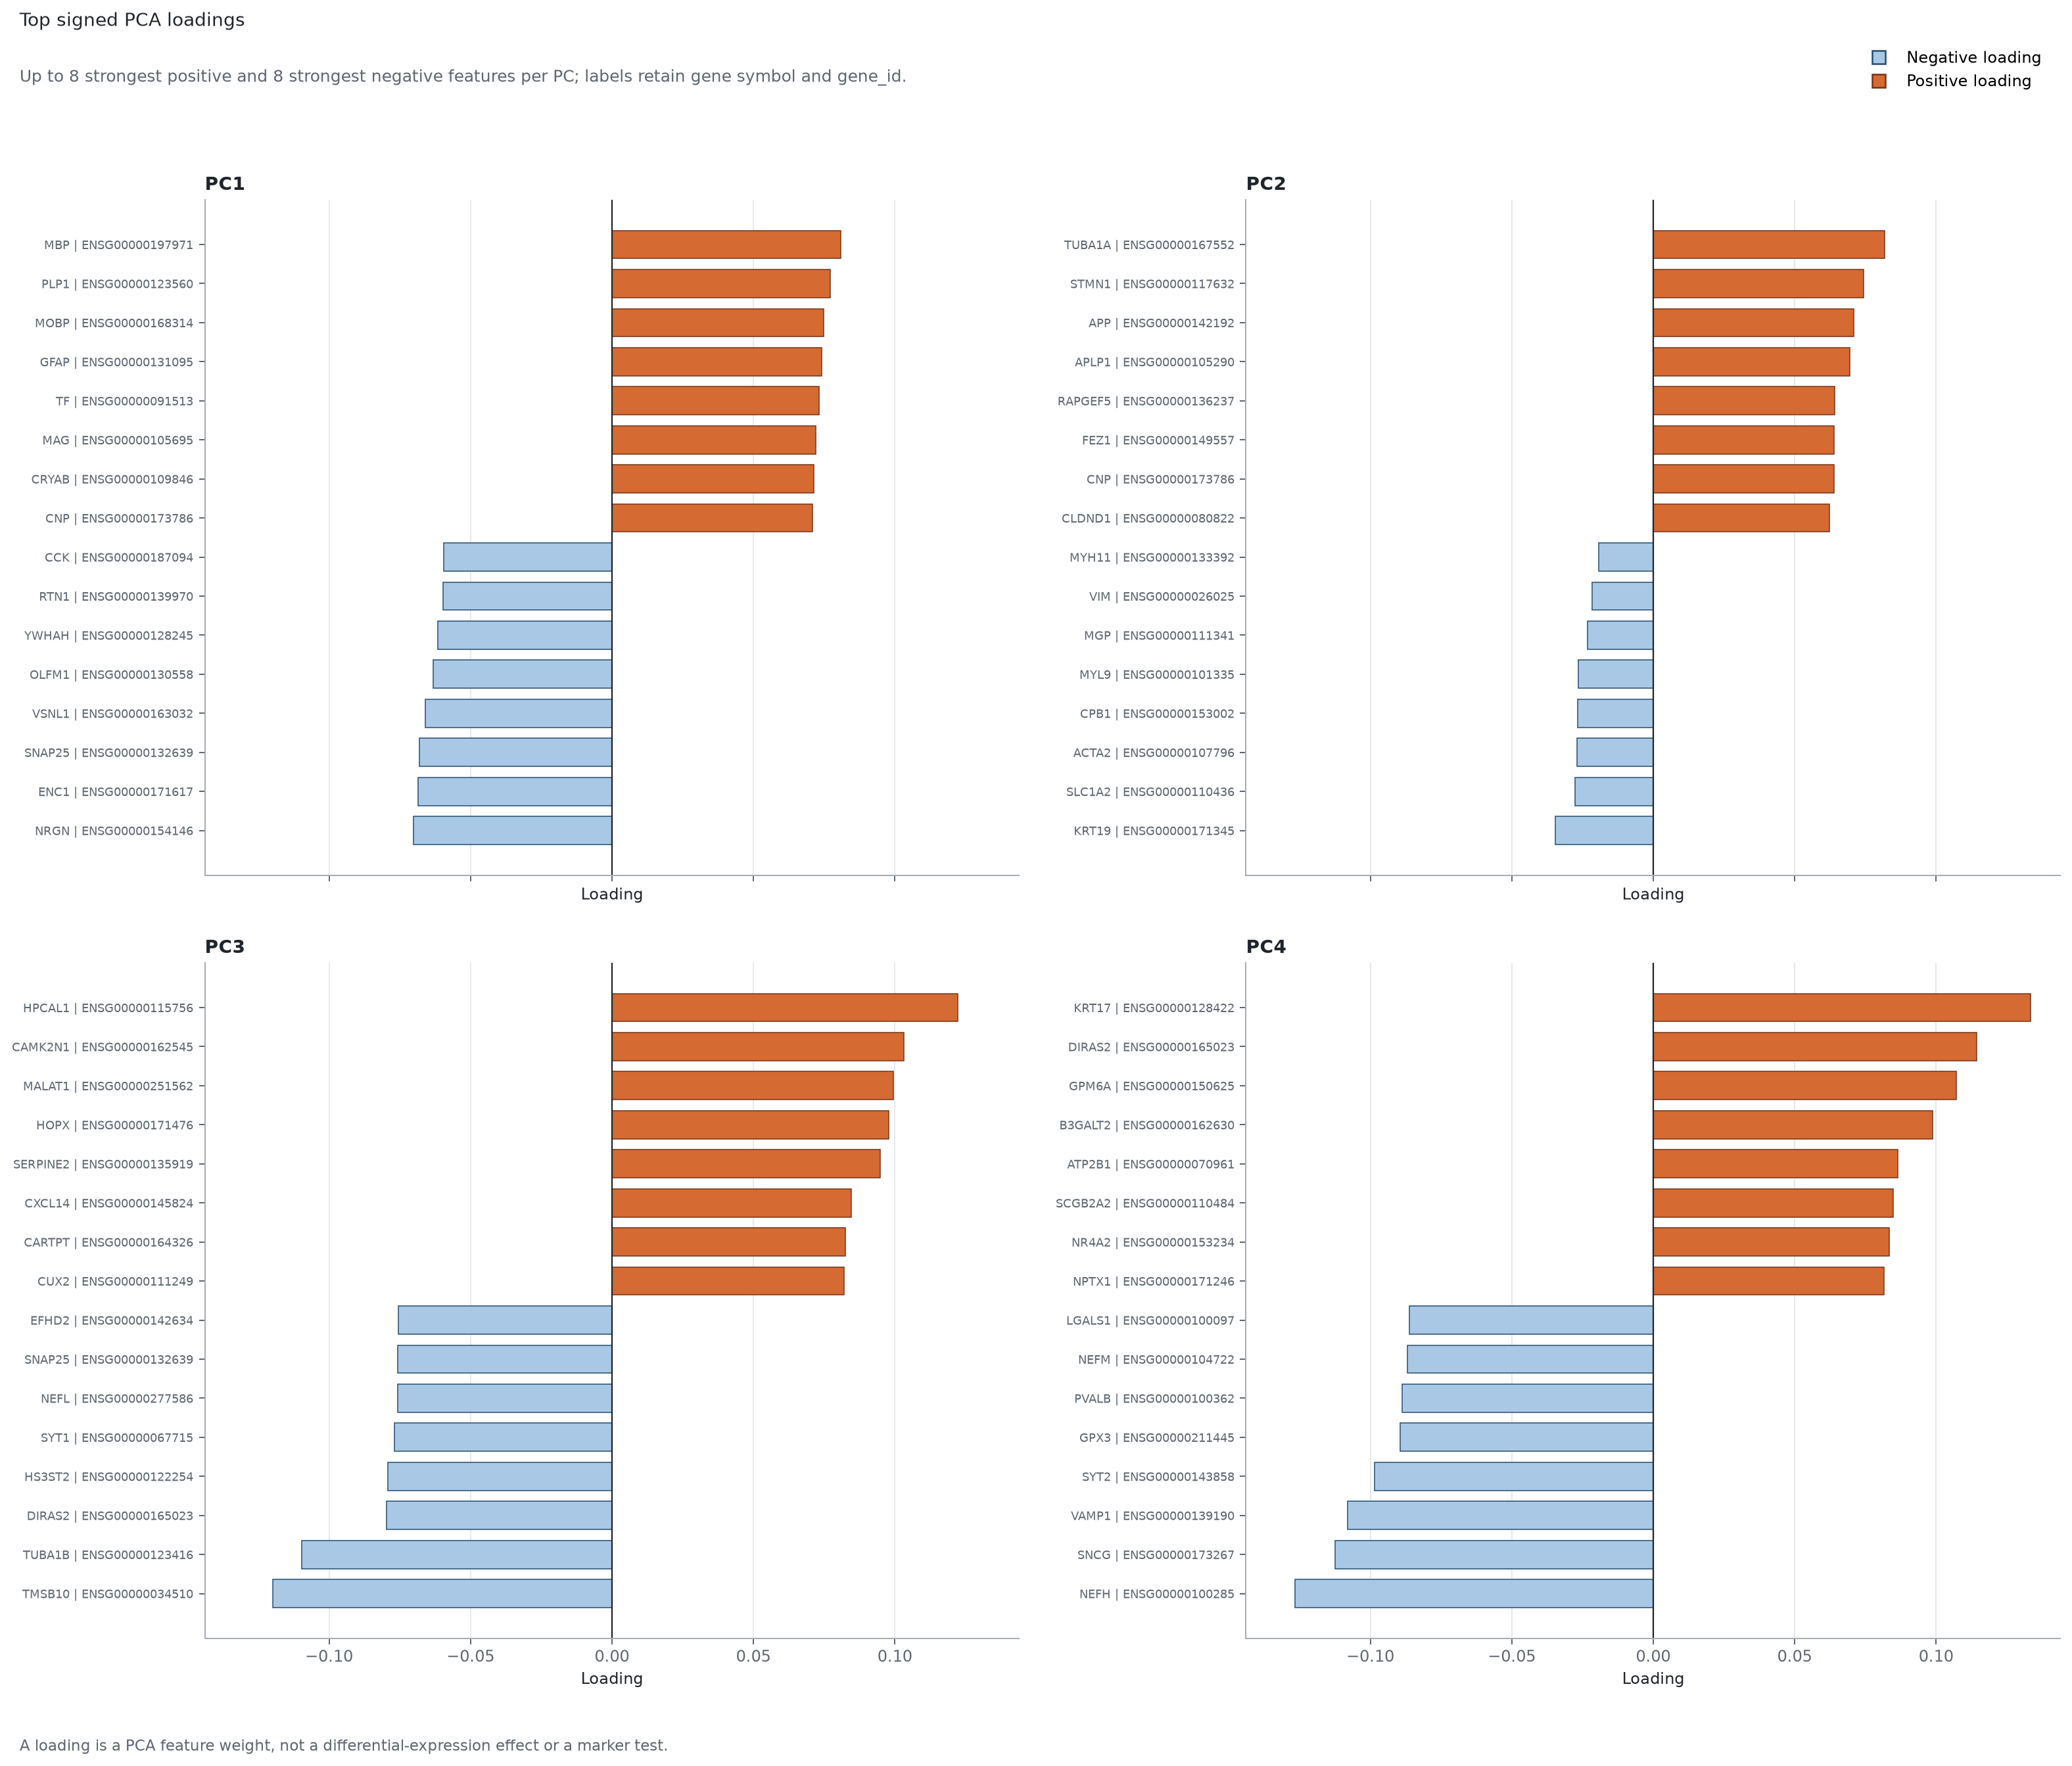

Values plotted in this chart, from the file beside it:
gene_id	gene_symbol	pc	loading	direction	rank_within_direction	gene_label
ENSG00000154146	NRGN	PC1	-0.07021	negative	1	NRGN | ENSG00000154146
ENSG00000171617	ENC1	PC1	-0.06858	negative	2	ENC1 | ENSG00000171617
ENSG00000132639	SNAP25	PC1	-0.06799	negative	3	SNAP25 | ENSG00000132639
ENSG00000163032	VSNL1	PC1	-0.06589	negative	4	VSNL1 | ENSG00000163032
ENSG00000130558	OLFM1	PC1	-0.06324	negative	5	OLFM1 | ENSG00000130558
ENSG00000128245	YWHAH	PC1	-0.0616	negative	6	YWHAH | ENSG00000128245
ENSG00000139970	RTN1	PC1	-0.05974	negative	7	RTN1 | ENSG00000139970
ENSG00000187094	CCK	PC1	-0.05952	negative	8	CCK | ENSG00000187094
ENSG00000173786	CNP	PC1	0.07082	positive	8	CNP | ENSG00000173786
ENSG00000109846	CRYAB	PC1	0.07136	positive	7	CRYAB | ENSG00000109846
ENSG00000105695	MAG	PC1	0.07214	positive	6	MAG | ENSG00000105695
ENSG00000091513	TF	PC1	0.07316	positive	5	TF | ENSG00000091513
ENSG00000131095	GFAP	PC1	0.07425	positive	4	GFAP | ENSG00000131095
ENSG00000168314	MOBP	PC1	0.07491	positive	3	MOBP | ENSG00000168314
ENSG00000123560	PLP1	PC1	0.07724	positive	2	PLP1 | ENSG00000123560
ENSG00000197971	MBP	PC1	0.08097	positive	1	MBP | ENSG00000197971
ENSG00000171345	KRT19	PC2	-0.0345	negative	1	KRT19 | ENSG00000171345
ENSG00000110436	SLC1A2	PC2	-0.02775	negative	2	SLC1A2 | ENSG00000110436
ENSG00000107796	ACTA2	PC2	-0.02705	negative	3	ACTA2 | ENSG00000107796
ENSG00000153002	CPB1	PC2	-0.02669	negative	4	CPB1 | ENSG00000153002
ENSG00000101335	MYL9	PC2	-0.0264	negative	5	MYL9 | ENSG00000101335
ENSG00000111341	MGP	PC2	-0.02326	negative	6	MGP | ENSG00000111341
ENSG00000026025	VIM	PC2	-0.02156	negative	7	VIM | ENSG00000026025
ENSG00000133392	MYH11	PC2	-0.01933	negative	8	MYH11 | ENSG00000133392
ENSG00000080822	CLDND1	PC2	0.0623	positive	8	CLDND1 | ENSG00000080822
ENSG00000173786	CNP	PC2	0.06384	positive	7	CNP | ENSG00000173786
ENSG00000149557	FEZ1	PC2	0.06403	positive	6	FEZ1 | ENSG00000149557
ENSG00000136237	RAPGEF5	PC2	0.06416	positive	5	RAPGEF5 | ENSG00000136237
ENSG00000105290	APLP1	PC2	0.06946	positive	4	APLP1 | ENSG00000105290
ENSG00000142192	APP	PC2	0.07083	positive	3	APP | ENSG00000142192
ENSG00000117632	STMN1	PC2	0.07439	positive	2	STMN1 | ENSG00000117632
ENSG00000167552	TUBA1A	PC2	0.08171	positive	1	TUBA1A | ENSG00000167552
ENSG00000034510	TMSB10	PC3	-0.1198	negative	1	TMSB10 | ENSG00000034510
ENSG00000123416	TUBA1B	PC3	-0.1098	negative	2	TUBA1B | ENSG00000123416
ENSG00000165023	DIRAS2	PC3	-0.07979	negative	3	DIRAS2 | ENSG00000165023
ENSG00000122254	HS3ST2	PC3	-0.07924	negative	4	HS3ST2 | ENSG00000122254
ENSG00000067715	SYT1	PC3	-0.07691	negative	5	SYT1 | ENSG00000067715
ENSG00000277586	NEFL	PC3	-0.07571	negative	6	NEFL | ENSG00000277586
ENSG00000132639	SNAP25	PC3	-0.07567	negative	7	SNAP25 | ENSG00000132639
ENSG00000142634	EFHD2	PC3	-0.07541	negative	8	EFHD2 | ENSG00000142634
ENSG00000111249	CUX2	PC3	0.08208	positive	8	CUX2 | ENSG00000111249
ENSG00000164326	CARTPT	PC3	0.08247	positive	7	CARTPT | ENSG00000164326
ENSG00000145824	CXCL14	PC3	0.08457	positive	6	CXCL14 | ENSG00000145824
ENSG00000135919	SERPINE2	PC3	0.0948	positive	5	SERPINE2 | ENSG00000135919
ENSG00000171476	HOPX	PC3	0.09783	positive	4	HOPX | ENSG00000171476
ENSG00000251562	MALAT1	PC3	0.09958	positive	3	MALAT1 | ENSG00000251562
ENSG00000162545	CAMK2N1	PC3	0.1032	positive	2	CAMK2N1 | ENSG00000162545
ENSG00000115756	HPCAL1	PC3	0.1222	positive	1	HPCAL1 | ENSG00000115756
ENSG00000100285	NEFH	PC4	-0.1267	negative	1	NEFH | ENSG00000100285
ENSG00000173267	SNCG	PC4	-0.1124	negative	2	SNCG | ENSG00000173267
ENSG00000139190	VAMP1	PC4	-0.1081	negative	3	VAMP1 | ENSG00000139190
ENSG00000143858	SYT2	PC4	-0.0986	negative	4	SYT2 | ENSG00000143858
ENSG00000211445	GPX3	PC4	-0.08935	negative	5	GPX3 | ENSG00000211445
ENSG00000100362	PVALB	PC4	-0.08885	negative	6	PVALB | ENSG00000100362
ENSG00000104722	NEFM	PC4	-0.08683	negative	7	NEFM | ENSG00000104722
ENSG00000100097	LGALS1	PC4	-0.08619	negative	8	LGALS1 | ENSG00000100097
ENSG00000171246	NPTX1	PC4	0.08148	positive	8	NPTX1 | ENSG00000171246
ENSG00000153234	NR4A2	PC4	0.08333	positive	7	NR4A2 | ENSG00000153234
ENSG00000110484	SCGB2A2	PC4	0.08481	positive	6	SCGB2A2 | ENSG00000110484
ENSG00000070961	ATP2B1	PC4	0.08647	positive	5	ATP2B1 | ENSG00000070961
... 4 more rows
